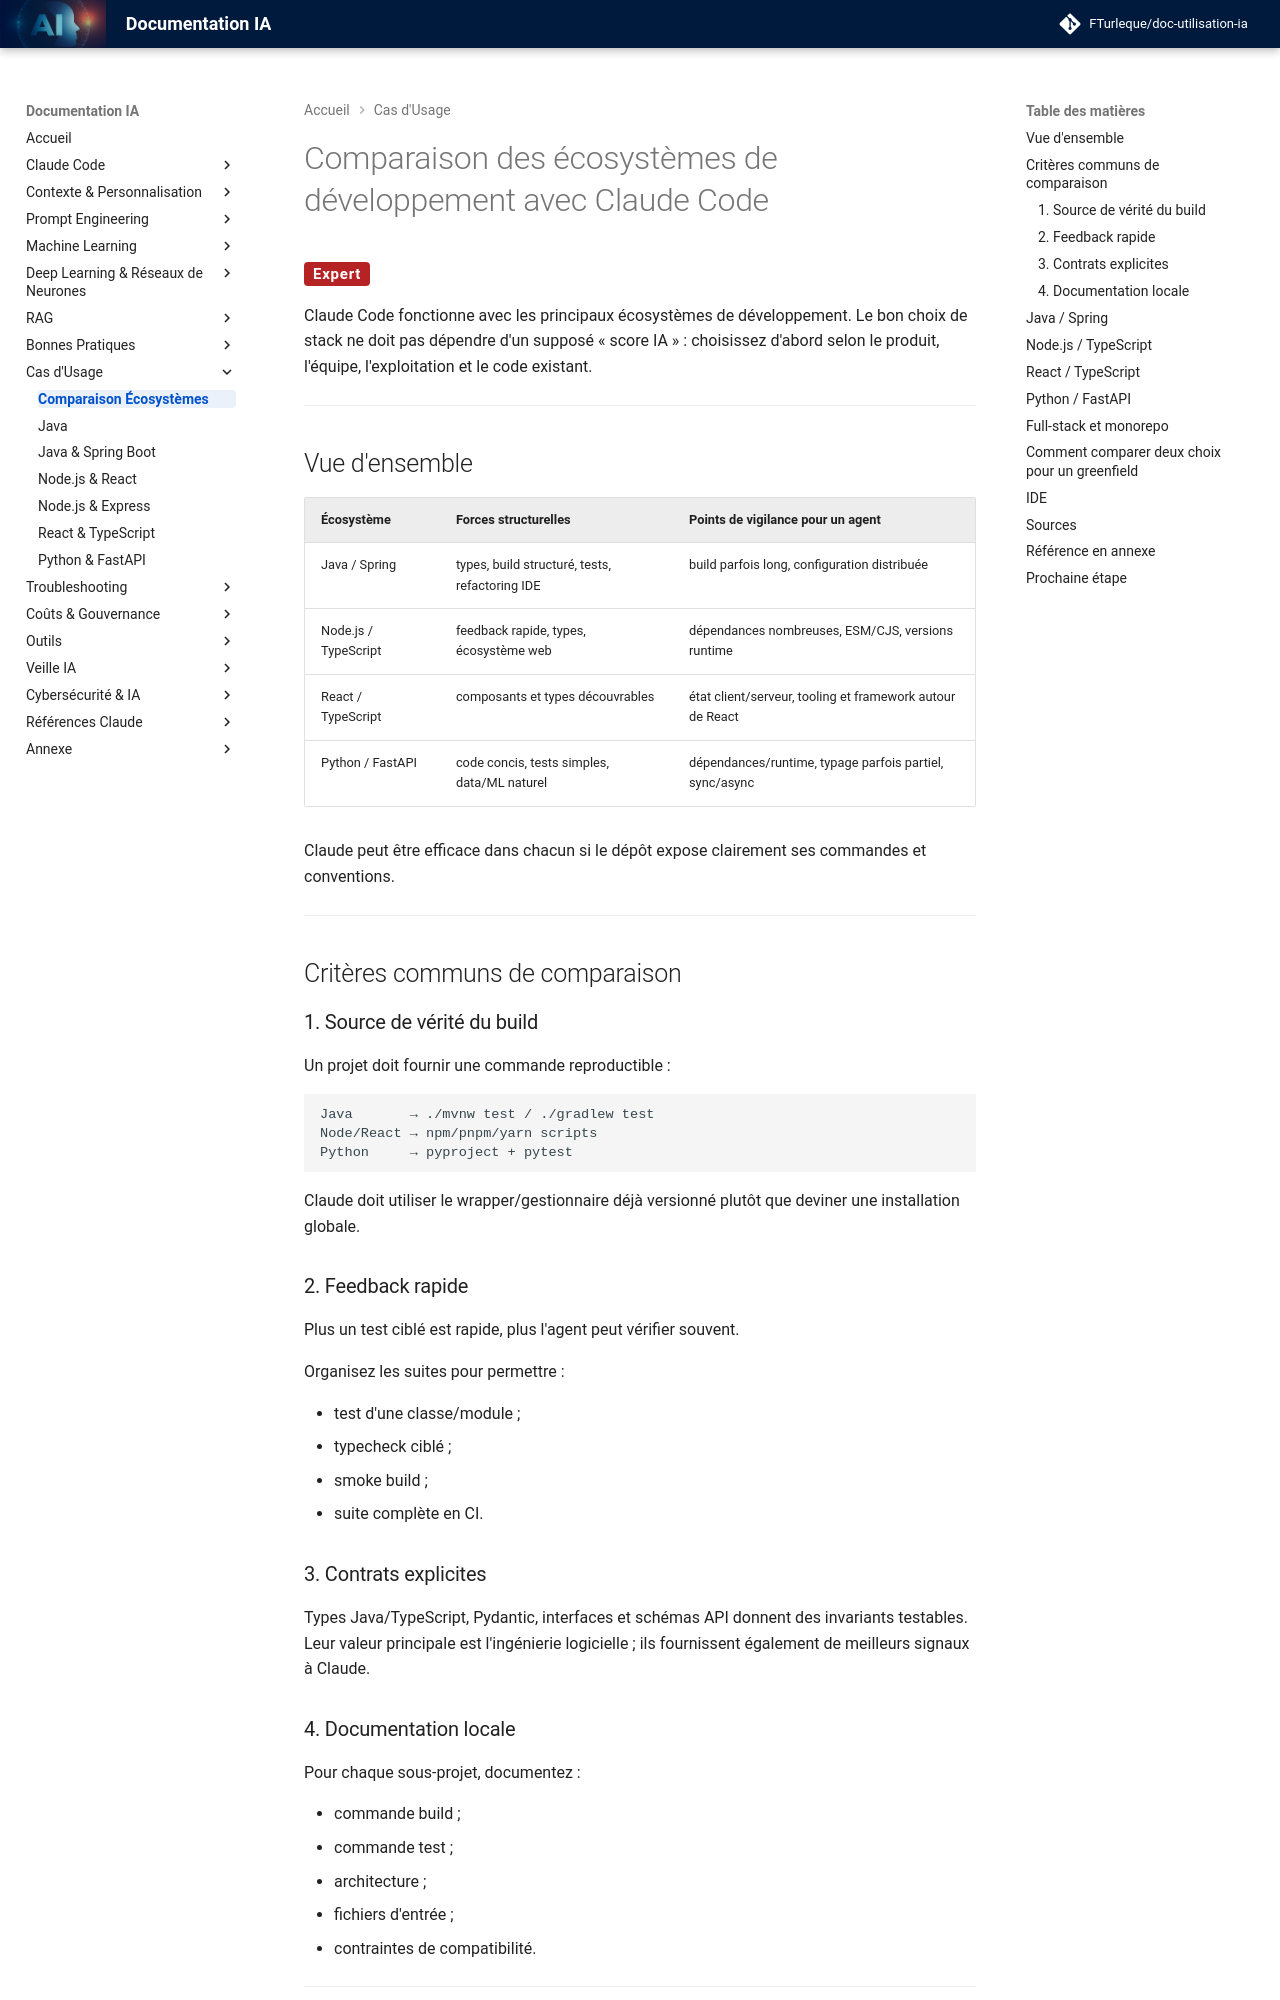

repository: FTurleque/doc-utilisation-ia · page: chapitre-10-cas-usage/comparaison-ecosystemes/index.html · generator: mkdocs

# Comparaison des écosystèmes de développement avec Claude Code

<span class="badge-expert">Expert</span>

Claude Code fonctionne avec les principaux écosystèmes de développement. Le bon choix de stack ne doit pas dépendre d'un supposé « score IA » : choisissez d'abord selon le produit, l'équipe, l'exploitation et le code existant.


---

## Vue d'ensemble

| Écosystème | Forces structurelles | Points de vigilance pour un agent |
|---|---|---|
| Java / Spring | types, build structuré, tests, refactoring IDE | build parfois long, configuration distribuée |
| Node.js / TypeScript | feedback rapide, types, écosystème web | dépendances nombreuses, ESM/CJS, versions runtime |
| React / TypeScript | composants et types découvrables | état client/serveur, tooling et framework autour de React |
| Python / FastAPI | code concis, tests simples, data/ML naturel | dépendances/runtime, typage parfois partiel, sync/async |

Claude peut être efficace dans chacun si le dépôt expose clairement ses commandes et conventions.

---

## Critères communs de comparaison

### 1. Source de vérité du build

Un projet doit fournir une commande reproductible :

```text
Java       → ./mvnw test / ./gradlew test
Node/React → npm/pnpm/yarn scripts
Python     → pyproject + pytest
```

Claude doit utiliser le wrapper/gestionnaire déjà versionné plutôt que deviner une installation globale.

### 2. Feedback rapide

Plus un test ciblé est rapide, plus l'agent peut vérifier souvent.

Organisez les suites pour permettre :

- test d'une classe/module ;
- typecheck ciblé ;
- smoke build ;
- suite complète en CI.

### 3. Contrats explicites

Types Java/TypeScript, Pydantic, interfaces et schémas API donnent des invariants testables. Leur valeur principale est l'ingénierie logicielle ; ils fournissent également de meilleurs signaux à Claude.

### 4. Documentation locale

Pour chaque sous-projet, documentez :

- commande build ;
- commande test ;
- architecture ;
- fichiers d'entrée ;
- contraintes de compatibilité.

---
